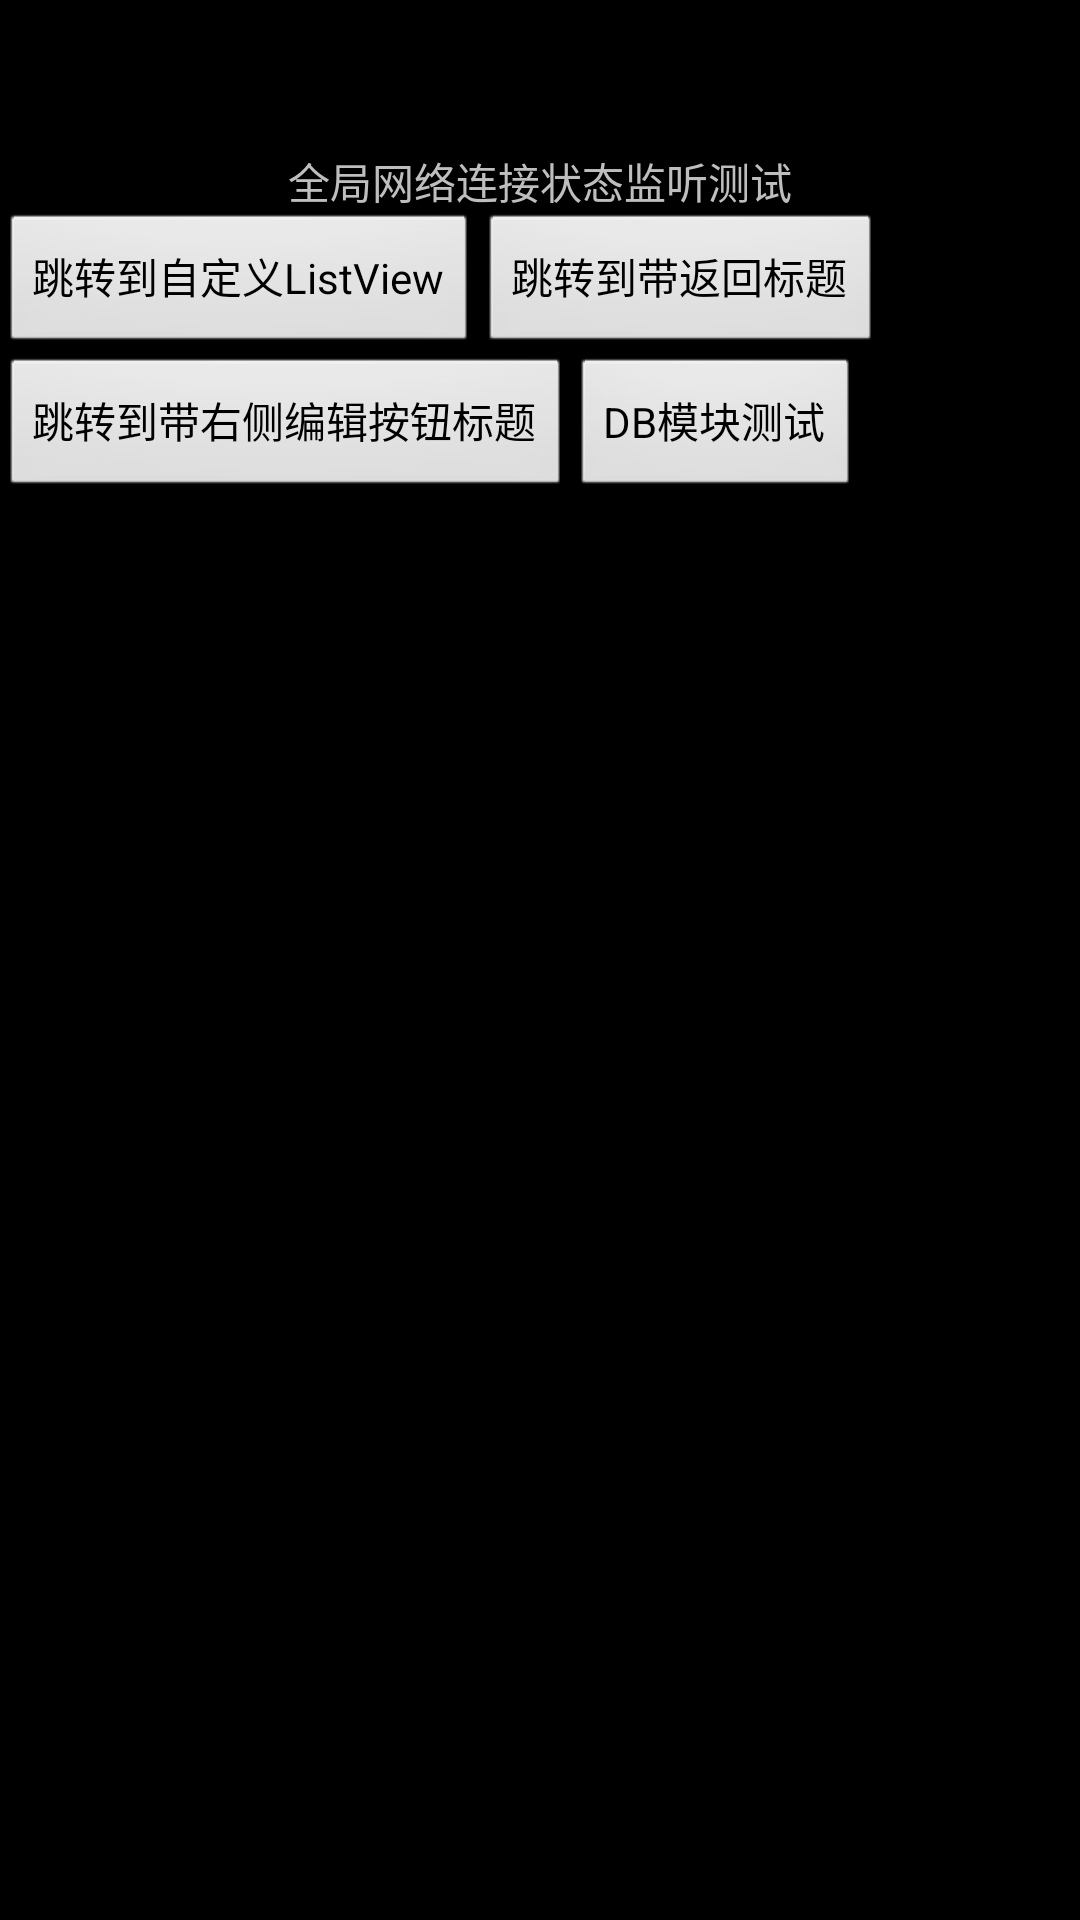

Layout XML and referenced resources for this Android screen:
<!-- AndroidManifest.xml: application theme android:Theme.Black.NoTitleBar.Fullscreen -->
<!-- res/layout/main.xml -->
<LinearLayout xmlns:android="http://schemas.android.com/apk/res/android"
    xmlns:tools="http://schemas.android.com/tools"
    android:layout_width="match_parent"
    android:layout_height="match_parent"
    android:orientation="vertical" >
    
    <TextView
        android:layout_width="wrap_content"
        android:layout_height="wrap_content"
        android:layout_marginTop="50dp"
        android:layout_gravity="center_horizontal"
        android:text="@string/demo_NetStateObserver" />
    
    <LinearLayout android:layout_width="fill_parent"
        android:layout_height="wrap_content"
        android:orientation="horizontal">
        
    <Button
        android:id="@+id/btn"
        android:layout_width="wrap_content"
        android:layout_height="wrap_content"
        android:layout_gravity="top"
        android:text="跳转到自定义ListView" />
    
    <Button
        android:id="@+id/btn_title_back"
        android:layout_width="wrap_content"
        android:layout_height="wrap_content"
        android:layout_gravity="top"
        android:text="跳转到带返回标题" />
    
    </LinearLayout>
    
    <LinearLayout android:layout_width="fill_parent"
        android:layout_height="wrap_content"
        android:orientation="horizontal">
        
    <Button
        android:id="@+id/btn_edit"
        android:layout_width="wrap_content"
        android:layout_height="wrap_content"
        android:text="跳转到带右侧编辑按钮标题" />
    
    <Button
        android:id="@+id/btn_dbtest"
        android:layout_width="wrap_content"
        android:layout_height="wrap_content"
        android:text="DB模块测试" />
    
    </LinearLayout>


</LinearLayout>
<!-- resources referenced by this layout -->
<resources>
  <string name="demo_NetStateObserver">全局网络连接状态监听测试</string>
</resources>
